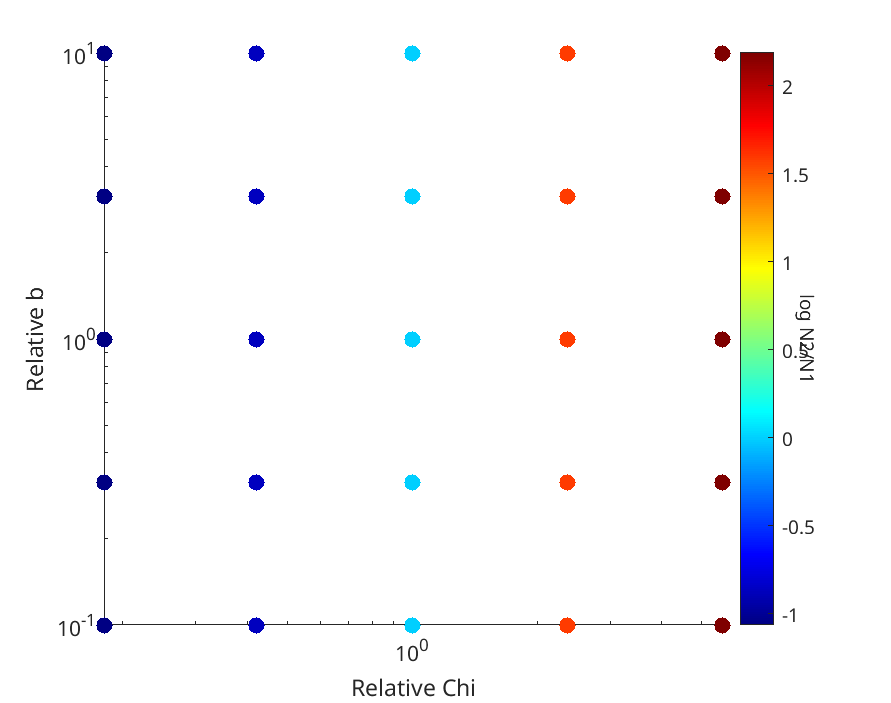

The table this chart was drawn from, first rows:
Cell_population, Cell2_population, relativecA, relativeI, Chi, irate
8.2712e+15, 3.4683e+15, 0.42, 0.1, 315, 1e-14
8.2712e+15, 3.4683e+15, 0.42, 1, 315, 1e-14
8.2712e+15, 3.4683e+15, 0.42, 10, 315, 1e-14
8.2712e+15, 3.4683e+15, 0.42, 3.162, 315, 1e-14
8.2712e+15, 3.4683e+15, 0.42, 0.3162, 315, 1e-14
1.865e+15, 1.6623e+16, 5.62, 0.1, 315, 1e-14
1.865e+15, 1.6623e+16, 5.62, 1, 315, 1e-14
1.865e+15, 1.6623e+16, 5.62, 10, 315, 1e-14
1.865e+15, 1.6623e+16, 5.62, 3.162, 315, 1e-14
1.865e+15, 1.6623e+16, 5.62, 0.3162, 315, 1e-14
5.9835e+15, 5.9835e+15, 1, 0.1, 315, 1e-14
5.9835e+15, 5.9835e+15, 1, 1, 315, 1e-14
5.9835e+15, 5.9835e+15, 1, 10, 315, 1e-14
5.9835e+15, 5.9835e+15, 1, 3.162, 315, 1e-14
5.9835e+15, 5.9835e+15, 1, 0.3162, 315, 1e-14
8.7151e+15, 3.005e+15, 0.18, 0.1, 315, 1e-14
8.7151e+15, 3.005e+15, 0.18, 1, 315, 1e-14
8.7151e+15, 3.005e+15, 0.18, 10, 315, 1e-14
8.7151e+15, 3.005e+15, 0.18, 3.162, 315, 1e-14
8.7151e+15, 3.005e+15, 0.18, 0.3162, 315, 1e-14
2.5124e+15, 1.2215e+16, 2.37, 0.1, 315, 1e-14
2.5124e+15, 1.2215e+16, 2.37, 1, 315, 1e-14
2.5124e+15, 1.2215e+16, 2.37, 10, 315, 1e-14
2.5124e+15, 1.2215e+16, 2.37, 3.162, 315, 1e-14
2.5124e+15, 1.2215e+16, 2.37, 0.3162, 315, 1e-14
